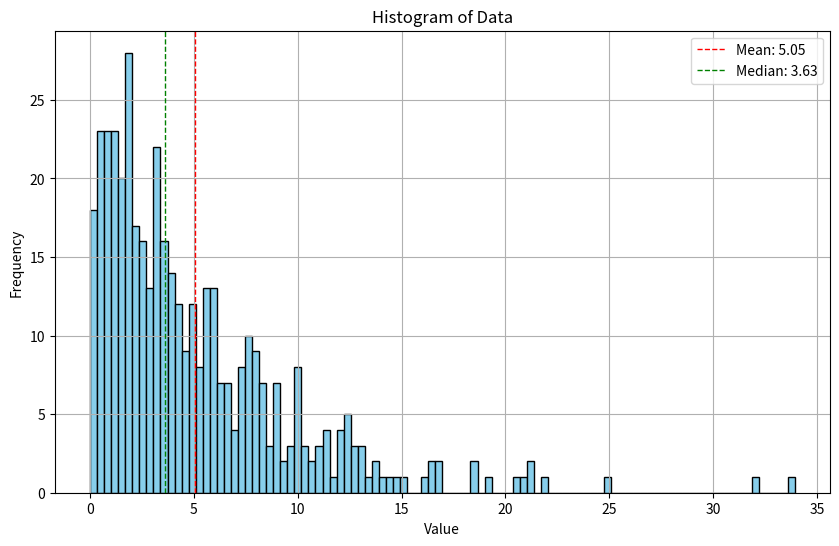

Python code for this plot:
import matplotlib.pyplot as plt
import numpy as np

data = [
# -3.983060547,
# -2.626455279,
# 9.89961642,
# -4.960641616,
# -3.211439287,
# -0.407685477,
# -0.251286832,
# 3.409044736,
# 6.715127701,
# 0.74376818,
# 13.54848142,
# -1.899060126,
# -4.573790931,
# -2.276165589,
# 9.003588769,
# -12.09128175,
# -14.63925096,
# -3.350825877,
# -3.992166986,
# 0.287409605,
# -2.810391051,
# 2.782269571,
# 6.839109713,
# -4.266100741,
# -4.519543974,
# -11.54702677,
# 7.617313049,
# -4.743653559,
# -1.504938078,
# -11.11995331,
# 6.369008536,
# -2.895622896,
# 5.045076283,
# -0.75369973,
# 9.889135255,
# 10.11904762,
# -7.375171782,
# -18.82789318,
# 8.864924145,
# -3.234833221,
# 4.453441296,
# 5.071982281,
# -1.807546374,
# -5.087747545,
# -1.622844218,
# -7.644556846,
# 13.64824496,
# -0.383330595,
# 1.781100544,
# 1.058601134,
# -0.780289669,
# -0.775653111,
# -3.762010749,
# -8.269404332,
# -10.32468331,
# 4.40924364,
# -2.003152502,
# -1.192949534,
# 0.18313776,
# -1.976980366,
# -8.426578257,
# -3.899532358,
# 0.635742877,
# -2.253938543,
# 4.938961143,
# -3.383515815,
# 13.14236248,
# -4.597621201,
# 5.978419364,
# 12.67198679,
# 1.611918427,
# -2.012979209,
# 5.13276507,
# 7.372841811,
# 3.628857019,
# 14.13818411,
# 1.26762504,
# 21.58374529,
# -1.070575947,
# -3.423701972,
# 2.955530395,
# -12.64694729,
# -0.998480573,
# -0.096470072,
# -10.73168591,
# -47.44320976,
# 4.761904762,
# 23.19164136,
# -2.254440014,
# 3.13705132,
# -4.796145826,
# 6.427492447,
# 21.55276418,
# -0.764829519,
# -8.260281226,
# 9.953184121,
# 0.618256051,
# 8.01112979,
# 4.626200826,
# 7.155680944,
# -0.191479177,
# 3.45323741,
# -13.34724154,
# 8.453266278,
# 4.627300084,
# -6.549106511,
# 2.583249243,
# 9.089120598,
# 11.24887286,
# -1.292806484,
# 0.094432583,
# -5.008408876,
# -0.90681406,
# 0.392191041,
# 5.425818213,
# -4.067852437,
# -2.309012876,
# -0.584307179,
# 6.655176985,
# -0.30660866,
# -0.752254686,
# -2.470686767,
# 1.618720481,
# 15.73921494,
# 18.56381425,
# 3.07294393,
# 19.58177745,
# -1.316512616,
# 0.088600866,
# 7.362537306,
# 1.990624043,
# -4.067538227,
# -2.393277635,
# -5.313401909,
# 12.89305718,
# -10.30830295,
# -10.42015077,
# 6.020047678,
# 2.115785767,
# 2.719265666,
# -11.53955422,
# 1.532801962,
# 1.981251438,
# -1.012265614,
# 0.37030707,
# -0.893972074,
# 10.6039346,
# -2.154101077,
# 0.219623201,
# 8.778877888,
# -4.194174757,
# -1.008309688,
# -1.740287659,
# 10.93920925,
# 4.491242898,
# 4.190352079,
# 0.940222548,
# 0.724235173,
# 29.64345558,
# -13.51864274,
# 14.57245554,
# 1.936826115,
# -4.290851367,
# -7.147088192,
# 7.330854477,
# 8.618347315,
# -5.384531199,
# 1.115389064,
# 17.61177932,
# 1.998082508,
# 49.17242225,
# 8.029916989,
# -10.23534185,
# 16.50092289,
# 1.977204753,
# -15.45863851,
# 28.2492921,
# -0.009504105,
# 0.94392045,
# 16.95265136,
# 8.572083287,
# 2.189872623,
# -0.937782591,
# 8.664194832,
# -8.731500399,
# -15.88600259,
# 5.666558591,
# -5.458566926,
# 22.71694592,
# 0.057854108,
# -4.650432829,
# 1.658090337,
# -3.845542035,
# -4.255168298,
# 11.70187163,
# 8.177268057,
# 9.370531519,
# -2.309901244,
# 3.185672361,
# 17.12409036,
# -17.40194818,
# 13.66339478,
5.609008113,
9.109656523,
19.18081151,
7.171647148,
10.37734769,
-0.879051351,
-12.21965557,
-13.45609952,
-6.630692306,
-0.25927852,
0.973620181,
2.958248342,
-7.913354319,
-5.867198152,
6.588239156,
-9.54985891,
-18.55879399,
3.635204415,
7.823223588,
-0.141707316,
4.745267378,
-7.427677174,
-1.872603097,
-6.129129114,
-4.773240906,
11.72373159,
9.965154734,
7.24466197,
8.976512872,
6.518662827,
12.42092909,
-1.933983866,
2.353552045,
3.044109436,
2.532155088,
-5.993163095,
3.256044048,
16.05679549,
4.536705929,
-11.50575685,
-3.928125389,
6.597596103,
-18.44920618,
8.49918117,
-6.250799458,
3.016731192,
12.77610932,
5.81542834,
-2.799936737,
7.504781479,
-0.408656399,
9.756812892,
2.987453086,
2.676711805,
-0.963471253,
3.760551325,
7.026976274,
-1.309446227,
-6.055879259,
-7.590510735,
0.75479426,
8.846673151,
-0.343681572,
0.73523999,
-3.843794634,
-5.133490087,
-7.388283617,
4.267878721,
-0.93945694,
4.211183466,
-1.889002533,
-8.147030279,
1.148732638,
-10.05580921,
-9.266019348,
6.999590801,
-1.221635149,
-6.567471133,
-20.83736657,
1.827036624,
10.58540497,
-0.040534761,
16.43476837,
-2.908247383,
-3.892783098,
-1.050537425,
-10.13520294,
-0.502916996,
14.0835749,
-7.236199316,
-7.865037047,
2.972627534,
-0.251714395,
7.241621839,
4.640964012,
6.87326524,
8.377450901,
-1.857027329,
6.266320911,
-8.235290764,
-7.695987822,
1.489287229,
1.458479109,
-2.360555002,
0.796055208,
-2.234134061,
-3.629056914,
-3.498172307,
-16.41505368,
-12.02431521,
1.704807936,
-1.544360058,
-1.736753595,
-10.4466837,
12.34405741,
-8.398482583,
-3.653813497,
0.893796303,
-33.92373106,
-9.061601835,
5.96466219,
1.195702198,
3.706521834,
-7.591691475,
5.256673511,
7.659426887,
-12.56432765,
8.885675337,
31.97479169,
1.870344969,
-10.94430322,
21.93545196,
-5.408928934,
-1.538744257,
10.37215842,
6.286004171,
0.593438763,
-3.733637001,
-11.24595425,
3.370273472,
-7.734321837,
2.341349171,
5.085720788,
-1.364951604,
2.937840014,
-12.13643716,
-7.666372213,
-3.510604113,
1.636378774,
-0.396178221,
-1.189523817,
2.560532688,
-5.720651597,
0.965646764,
3.700086806,
-3.971658769,
4.47604371,
13.17912616,
3.347024209,
-2.006228863,
1.49160606,
-16.95996311,
-4.277716084,
-2.01570997,
-8.983498187,
7.887295952,
-2.275010885,
9.895382612,
-1.247466085,
0.822674878,
-0.519960533,
0.238511312,
-7.950306657,
3.676941058,
0.769376353,
-2.007969819,
1.293301001,
3.300563531,
5.714080929,
5.922767474,
11.39583511,
-1.153057902,
5.40365971,
-2.635013819,
-1.161831994,
4.851599264,
-1.601481841,
-4.425914839,
-3.073902823,
10.14777603,
3.138704234,
-3.144646711,
-1.396306388,
0.897791752,
-4.706462332,
-8.930658543,
16.94228207,
-0.140931226,
5.005014623,
3.540809965,
-5.679470608,
5.731570194,
-0.02492481,
4.253786746,
2.022043194,
9.304045713,
-1.157055513,
-6.083455873,
-5.495977864,
3.947504223,
-4.221406996,
2.542012222,
-1.953825443,
-2.379699024,
0.789406389,
-0.489238949,
0.676218718,
-0.609464035,
4.906718071,
-1.548688921,
-2.875791754,
1.815661739,
-6.016954208,
-4.074213002,
4.797112348,
7.722202768,
-0.771112331,
-0.646602651,
5.492432432,
-5.446272565,
1.814861379,
7.633023031,
-5.460335671,
-1.181085888,
-2.091339283,
0.673078483,
-0.027924561,
-1.245675856,
-0.177323289,
1.049482615,
-0.390951495,
-8.235708099,
-1.661878271,
-0.645509629,
0,
-0.200466144,
-1.617235997,
1.771734652,
-5.894615989,
4.310527499,
0.352112676,
-2.390504233,
-0.236295193,
4.175197012,
0.505517763,
-2.703792168,
-2.432026318,
-2.107311261,
3.070717796,
-1.779500258,
13.64209018,
1.035447184,
0.937390345,
-1.399924955,
5.872279461,
10.985305,
-3.157237976,
-2.66557814,
2.248462708,
2.015684685,
-1.490006878,
0.793642989,
9.86974339,
4.819480398,
-5.505263381,
3.081557724,
-3.68482624,
1.168555561,
1.186746289,
3.358371891,
1.889208001,
-5.024334263,
1.732212628,
12.69409164,
-3.482655958,
-1.643153196,
-5.737914156,
-4.742602177,
4.017996146,
0.253788388,
-0.350942482,
5.252278738,
10.08763244,
6.365946347,
3.413174919,
1.863720149,
5.951118678,
6.664961911,
7.109476046,
7.906182473,
3.909286925,
-3.78734856,
-11.4458356,
1.102918844,
2.937642333,
-0.939966648,
-2.165715536,
-4.511914287,
10.94976664,
-4.618799486,
-12.52603856,
-1.323383892,
5.807079495,
-2.233629991,
3.120272074,
-8.037924158,
2.962873585,
-1.497075186,
-2.650363516,
0.232534456,
24.93522768,
3.369839247,
1.678113715,
-3.210048489,
0.191593342,
1.286992045,
-3.821370053,
-5.168737492,
-0.022743827,
0.775193798,
-4.35421191,
2.759304736,
0.127050396,
-9.832605003,
-2.624206201,
2.309984358,
12.13797161,
-1.858647119,
1.885623151,
-7.959560784,
4.243923829,
-4.023375297,
-20.45711388,
4.93012346,
1.955606898,
-5.348156214,
3.360358189,
-0.78551553,
1.480759974,
-5.765654061,
0.45378884,
-6.40719626,
-0.9800822,
0.358024691,
-3.595047107,
7.69494777,
7.372708924,
0.503807092,
-0.848468327,
-10.6330332,
4.13056111,
-2.08081148,
9.907724027,
-0.972261939,
1.572817403,
-4.283006709,
2.300097818,
-2.267738726,
-4.895805689,
21.07696344,
14.97693554,
-8.420444822,
3.103550789,
5.07254413,
3.29905612,
3.87125967,
2.237985897,
6.173613287,
-2.456813521,
3.221559525,
1.805441267,
-13.82087946,
0.210736729,
-2.09445369,
-0.560132878,
3.621566572,
6.549886641,
-12.30320478,
-2.751490856,
5.723127971,
-2.619746023,
1.814451775,
-3.595887284,
3.258947741,
-13.13407736,
-5.395730301,
0.667123074,
-1.120642817,
1.708986383,
0.527014065,
-8.636252299,
-8.174942979,
-7.390186509,
-0.352906301,
-14.34332368,
3.342962359,
2.537608023,
3.602699033,
4.765945908,
-3.903984509,
-8.625952675,
-1.174710962,
-14.67560014,
-2.351867317,
8.133784142,
-3.144522988,
-0.68806178,
13.08025215,
1.574275005,
2.534293705,
-1.816263023,
21.31640016,
11.91507149,
3.292125936,
-1.136292174,
5.856885578]

data = np.abs(data)

# 统计值
mean = np.mean(data)
median = np.median(data)
std_dev = np.std(data)
min_val = np.min(data)
max_val = np.max(data)

print(f"均值: {mean}")
print(f"中位数: {median}")
print(f"标准差: {std_dev}")
print(f"最小值: {min_val}")
print(f"最大值: {max_val}")

for i in range(0, 20):
    count_greater_than_i = np.sum(data > i)
    print(f"大于{i}的个数: {count_greater_than_i}")

# 绘图
plt.figure(figsize=(10, 6))
plt.hist(data, bins=100, color='skyblue', edgecolor='black')
plt.title('Histogram of Data')
plt.xlabel('Value')
plt.ylabel('Frequency')
plt.grid(True)
plt.axvline(mean, color='red', linestyle='dashed', linewidth=1, label=f'Mean: {mean:.2f}')
plt.axvline(median, color='green', linestyle='dashed', linewidth=1, label=f'Median: {median:.2f}')
plt.legend()
plt.show()